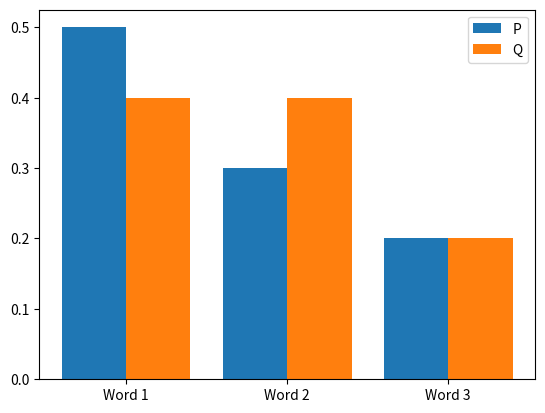

The script that saved this image:
#3. KL Divergence Between Two Language Models
import numpy as np
import matplotlib.pyplot as plt
from scipy.stats import entropy

P = np.array([0.5, 0.3, 0.2])
Q = np.array([0.4, 0.4, 0.2])

print("KL Divergence:", round(entropy(P, Q), 4))

x = np.arange(3)
plt.bar(x - 0.2, P, 0.4, label="P")
plt.bar(x + 0.2, Q, 0.4, label="Q")
plt.xticks(x, ["Word 1", "Word 2", "Word 3"])
plt.legend()
plt.show()
